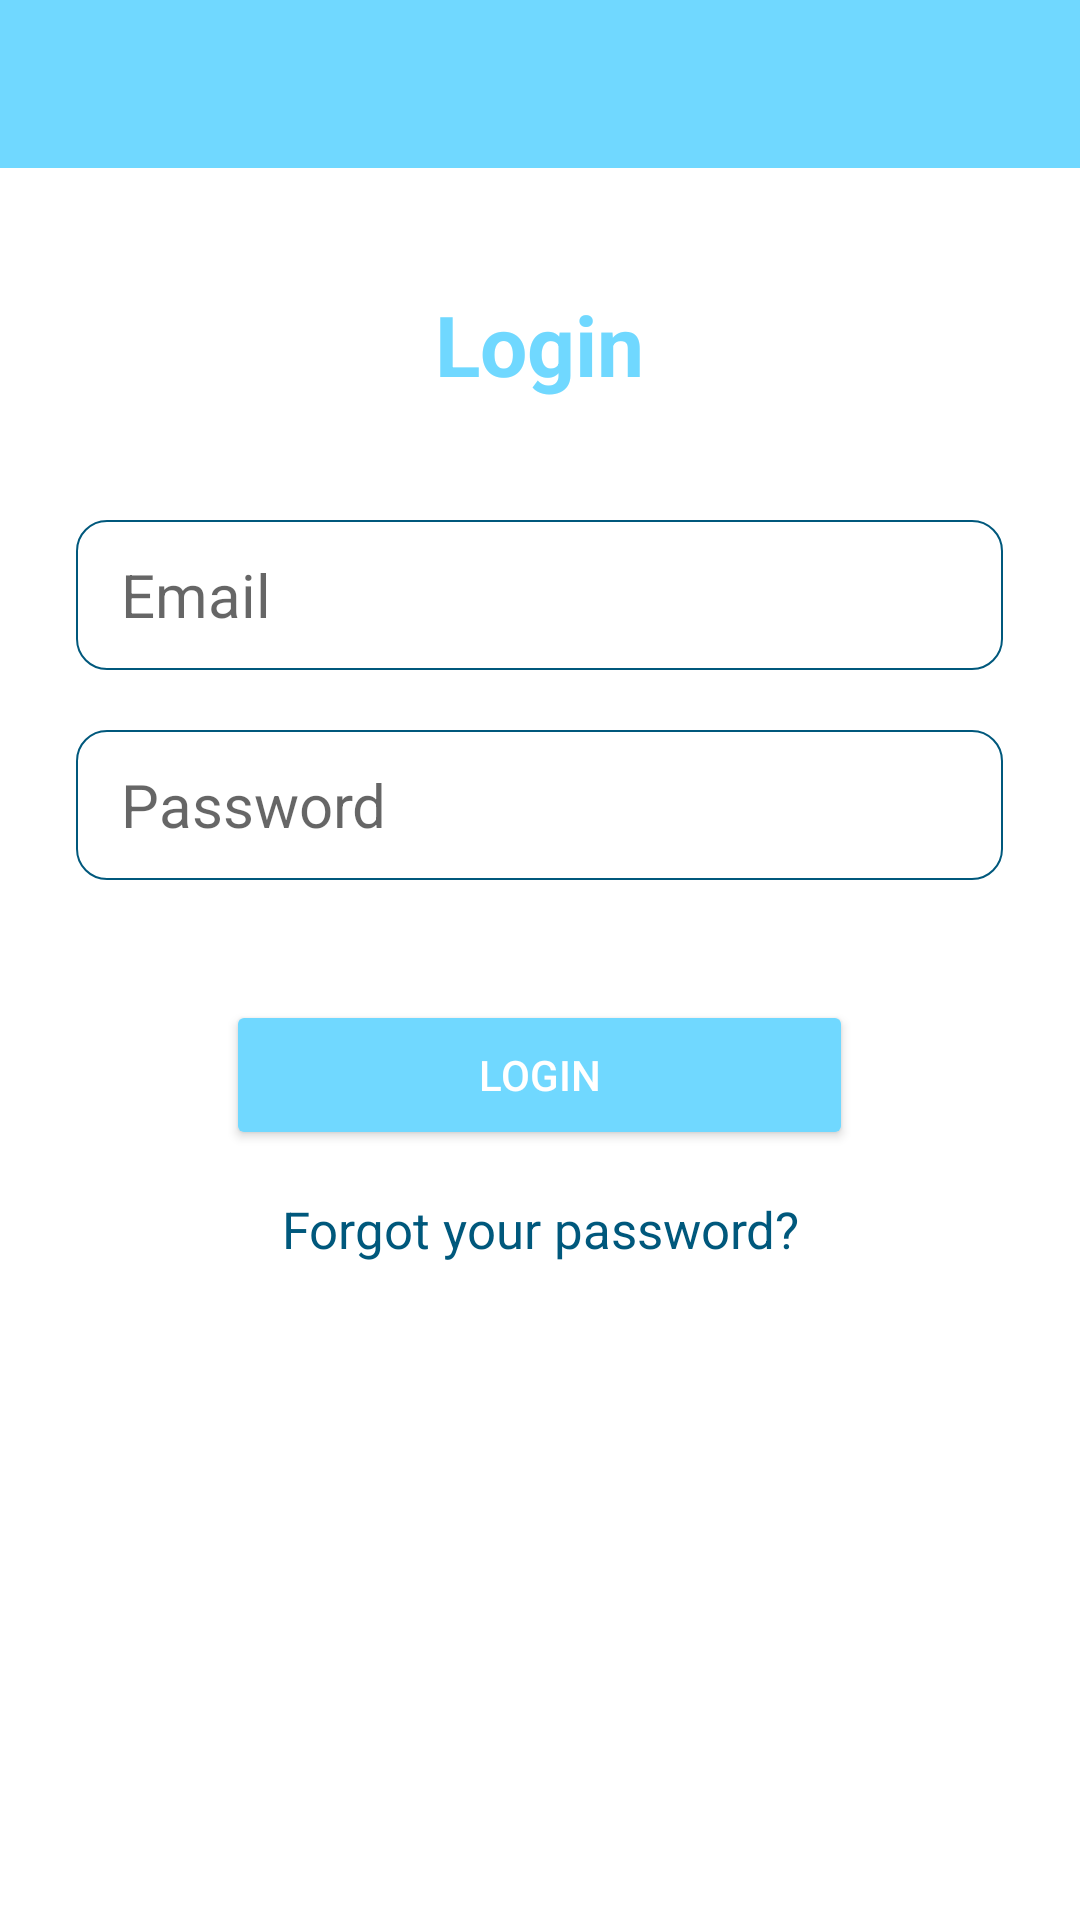

Android layout source for this screen:
<!-- AndroidManifest.xml: application theme AppTheme.NoActionBar -->
<!-- res/layout/activity_login.xml -->
<?xml version="1.0" encoding="utf-8"?>
<RelativeLayout xmlns:android="http://schemas.android.com/apk/res/android"
    xmlns:tools="http://schemas.android.com/tools"
    android:layout_width="match_parent"
    android:layout_height="match_parent"
    tools:context=".activity_register">

    <include
        android:id="@+id/toolbar"
        layout="@layout/activity_actionbar_layout" />
    <LinearLayout
        android:layout_width="match_parent"
        android:layout_height="wrap_content"
        android:layout_below="@+id/toolbar"
        android:gravity="center_horizontal"
        android:orientation="vertical">
        <TextView
            android:layout_width="wrap_content"
            android:layout_height="wrap_content"
            android:layout_gravity="center_horizontal"
            android:layout_marginTop="40dp"
            android:text="@string/login"
            android:textColor="@color/colorPrimary"
            android:textSize="28sp"
            android:textStyle="bold" />

        <EditText
            android:id="@+id/txtLoginEmail"
            android:layout_width="309dp"
            android:layout_height="50dp"
            android:layout_marginTop="40dp"
            android:autofillHints="@string/email"
            android:background="@drawable/custom_input"
            android:drawableStart="@drawable/ic_baseline_email_24"
            android:drawablePadding="15dp"
            android:hint="@string/email"
            android:inputType="textEmailAddress"
            android:paddingLeft="15dp"
            android:paddingRight="15dp"
            android:textColor="@color/black"
            android:textSize="20sp" />

        <EditText
            android:id="@+id/txtLoginPassword"
            android:layout_width="309dp"
            android:layout_height="50dp"
            android:layout_marginTop="20dp"
            android:autofillHints="@string/password"
            android:background="@drawable/custom_input"
            android:drawableStart="@drawable/ic_baseline_lock_24"
            android:drawablePadding="15dp"
            android:hint="@string/password"
            android:inputType="textPassword"
            android:paddingLeft="15dp"
            android:paddingRight="15dp"
            android:textColor="@color/black"
            android:textSize="20sp" />

        <Button
            android:id="@+id/btnLogin"
            android:layout_width="209dp"
            android:layout_height="50dp"
            android:layout_marginTop="40dp"
            android:backgroundTint="@color/colorPrimary"
            android:text="@string/login"
            android:textColor="#fff" />
        <TextView
            android:id="@+id/reset_password"
            android:layout_width="wrap_content"
            android:layout_height="wrap_content"
            android:layout_marginTop="15dp"
            android:gravity="center_horizontal"
            android:text="@string/forgot_your_password"
            android:textColor="@color/colorPrimaryDark"
            android:textSize="17sp" />
    </LinearLayout>

</RelativeLayout>
<!-- res/layout/activity_actionbar_layout.xml (included above) -->
<?xml version="1.0" encoding="utf-8"?>
<androidx.appcompat.widget.Toolbar xmlns:android="http://schemas.android.com/apk/res/android"
    xmlns:app="http://schemas.android.com/apk/res-auto"
    android:id="@+id/toolbar"
    android:layout_width="match_parent"
    android:layout_height="wrap_content"
    android:background="@color/colorPrimary"
    android:theme="@style/ThemeOverlay.AppCompat.Dark.ActionBar"
    app:popupTheme="@style/MenuStyle">

</androidx.appcompat.widget.Toolbar>
<!-- resources referenced by this layout -->
<resources>
  <color name="black">#FF000000</color>
  <color name="colorPrimary">#70d8ff</color>
  <color name="colorPrimaryDark">#00587c</color>
  <!-- drawable custom_input (drawable) -->
  <?xml version="1.0" encoding="utf-8"?>
  <selector xmlns:android="http://schemas.android.com/apk/res/android">
      <item android:state_enabled="true" android:state_focused="true">
          <shape android:shape="rectangle">
              <solid android:color="@color/white_10" />
              <corners android:radius="10dp" />
              <stroke android:width="2px" android:color="@color/colorPrimary" />
          </shape>
      </item>
      <item android:state_enabled="true">
          <shape android:shape="rectangle">
              <solid android:color="@color/white" />
              <corners android:radius="10dp" />
              <stroke android:width="2px" android:color="@color/colorPrimaryDark" />
          </shape>
      </item>
  </selector>
  <string name="email">Email</string>
  <string name="forgot_your_password">Forgot your password?</string>
  <string name="login">Login</string>
  <string name="password">Password</string>
  <style name="MenuStyle" parent="Theme.AppCompat.Light">
          <item name="android:background">@android:color/white</item>
      </style>
  <style name="AppTheme.NoActionBar" parent="Theme.MaterialComponents.DayNight.NoActionBar">
      </style>
  <color name="white_10">#DDDDDD</color>
  <color name="white">#FFFFFFFF</color>
</resources>
